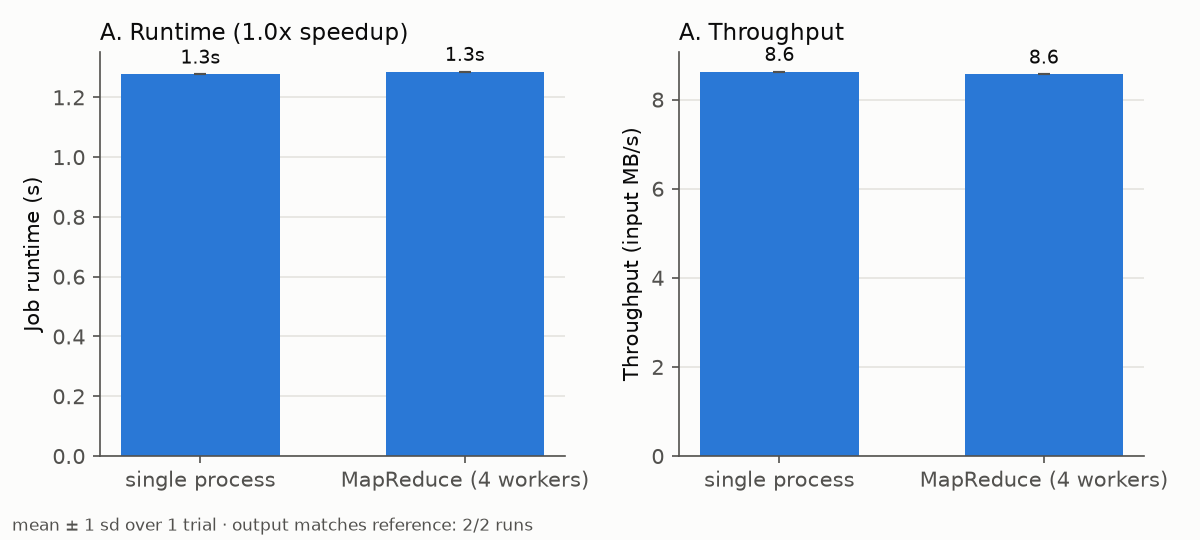

The data file committed next to this chart (first rows):
config, trial, seconds, mb_per_s, intermediate_bytes, reexecutions, backups_launched, backups_won, wasted_seconds, matches, identical, job_id
mapreduce, 1, 1.286, 8.568, 7364450, 0, 0, 0, 0, True, True, e1299feb
single-process, 1, 1.277, 8.628, 0, 0, 0, 0, 0, True, True, 
